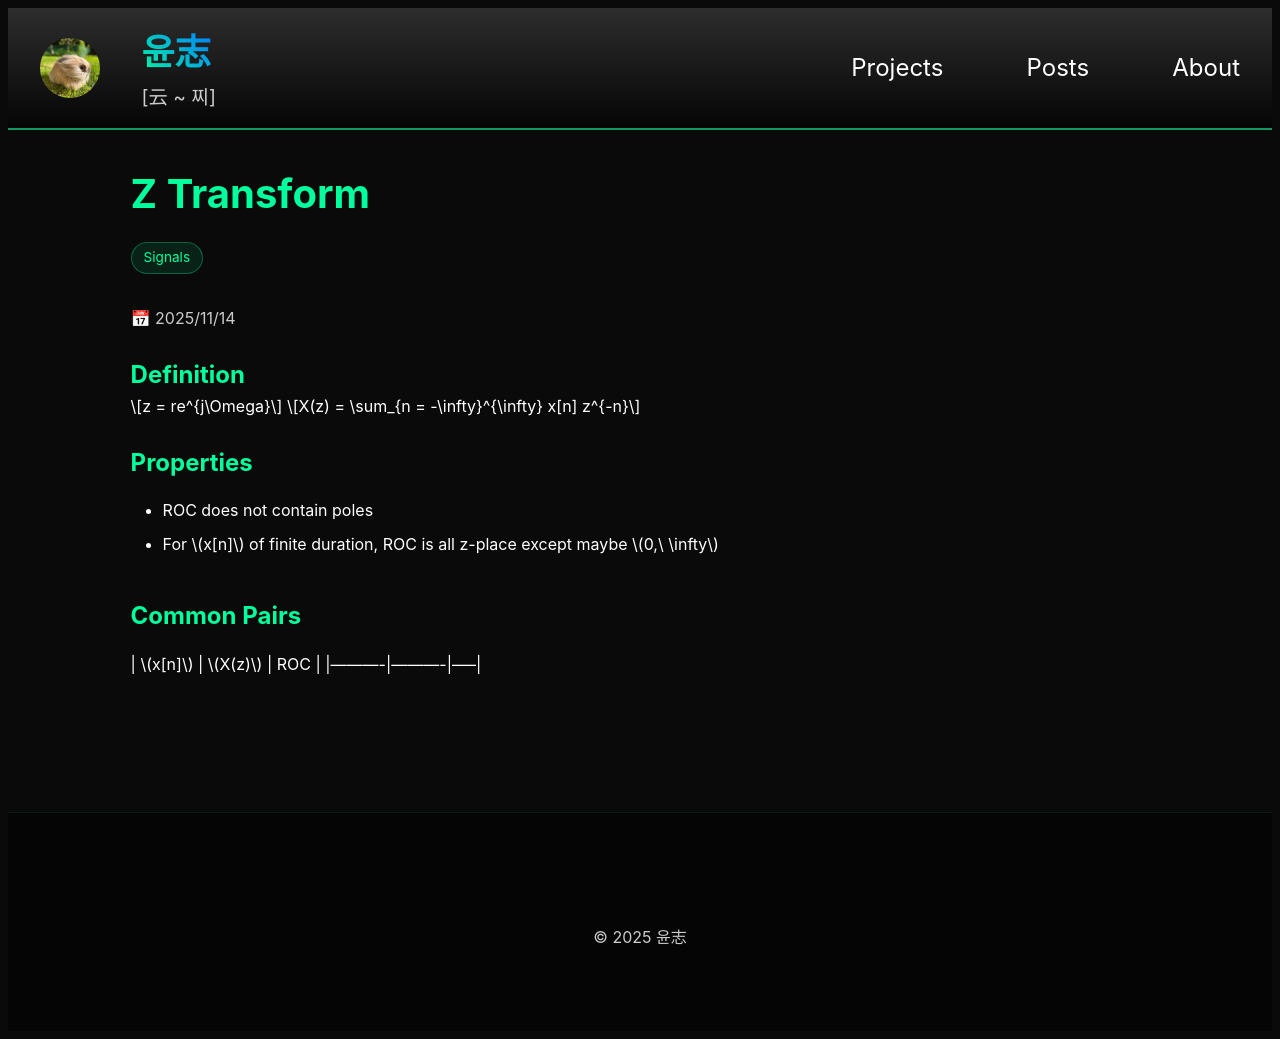

repository: yoon-zh/yoonzh.com · page: posts/signals/z-transform.html · generator: jekyll

---
layout: hidden
title: z-transform
card_title: "Z Transform"
math: true
url: /posts/signals/z-transform
excerpt: "16: Definition and properties"
date: 2025-11-14
tech_stack: [Signals]
---

## Definition

$$z = re^{j\Omega}$$

$$X(z) = \sum_{n = -\infty}^{\infty} x[n] z^{-n}$$


## Properties

- ROC does not contain poles
- For $$x[n]$$ of finite duration, ROC is all z-place except maybe $$0,\ \infty$$


## Common Pairs

| $$x[n]$$ | $$X(z)$$ | ROC |
|----------|----------|-----|
